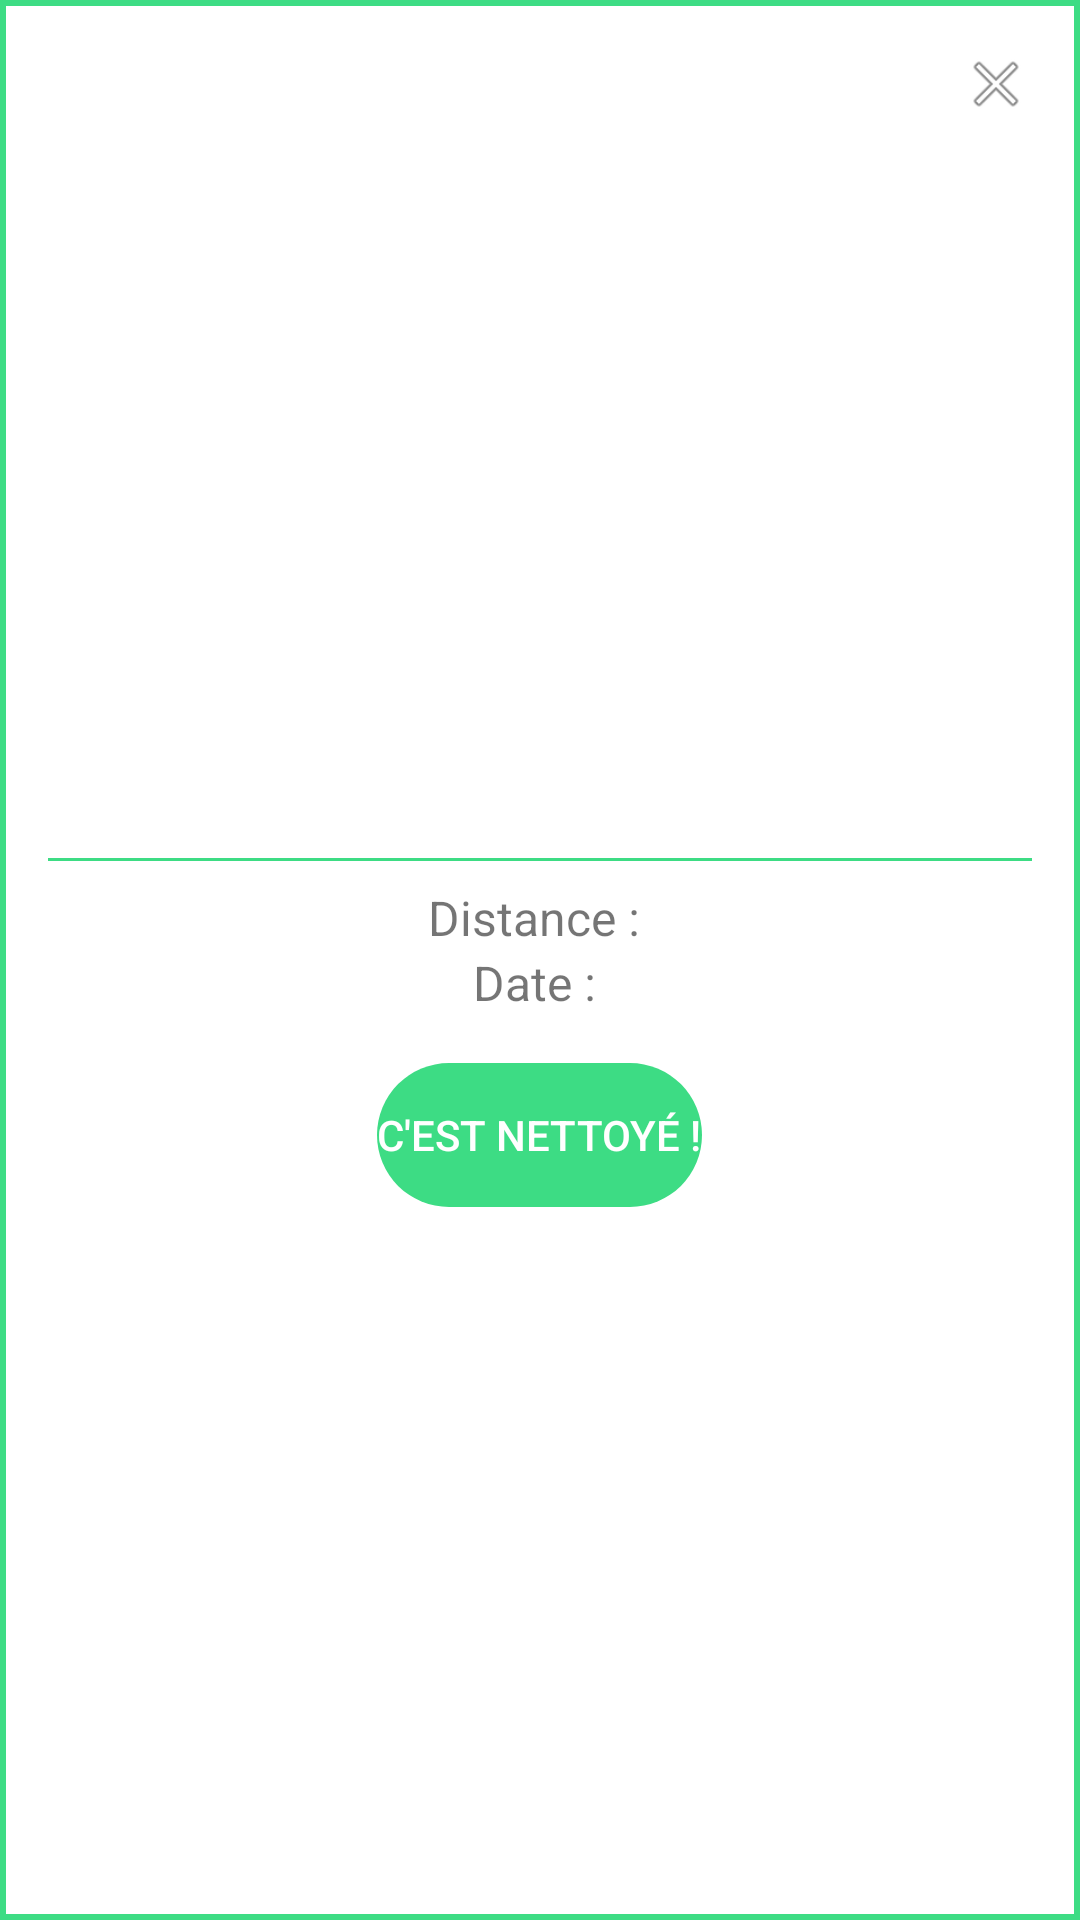

Layout XML and referenced resources for this Android screen:
<!-- AndroidManifest.xml: application theme Theme.Poubelledroid -->
<!-- res/layout/info_window.xml -->
<?xml version="1.0" encoding="utf-8"?>
<RelativeLayout
    xmlns:android="http://schemas.android.com/apk/res/android"
    android:id="@+id/layout_info_window"
    android:layout_width="wrap_content"
    android:layout_height="wrap_content"
    android:padding="16dp"
    android:clickable="true"
    android:focusable="true"
    android:background="@drawable/popup_border">

    <RelativeLayout
        android:id="@+id/layout_title"
        android:layout_width="match_parent"
        android:layout_height="wrap_content">

        <TextView
            android:id="@+id/title"
            android:layout_width="wrap_content"
            android:layout_height="wrap_content"
            android:layout_alignParentStart="true"
            android:layout_toStartOf="@+id/imageview_close_info_window"
            android:gravity="center_horizontal"
            android:textSize="18sp"
            android:textStyle="bold" />

        <ImageView
            android:id="@+id/imageview_close_info_window"
            android:layout_width="24dp"
            android:layout_height="24dp"
            android:layout_alignParentEnd="true"
            android:src="@android:drawable/ic_menu_close_clear_cancel"
            android:clickable="true"
            android:focusable="true" />
    </RelativeLayout>

    <ImageView
        android:id="@+id/imageView_info_window"
        android:layout_width="match_parent"
        android:layout_height="200dp"
        android:layout_below="@+id/layout_title"
        android:layout_centerHorizontal="true"
        android:scaleType="centerCrop"
        android:layout_marginTop="8dp"
        android:layout_marginBottom="8dp" />

    <TextView
        android:id="@+id/description"
        android:layout_width="match_parent"
        android:layout_height="wrap_content"
        android:layout_below="@id/imageView_info_window"
        android:gravity="center_horizontal"
        android:textSize="16sp"
        android:textStyle="italic" />

    <View
        android:id="@+id/divider"
        android:layout_width="match_parent"
        android:layout_height="1dp"
        android:background="?attr/colorPrimary"
        android:layout_below="@id/description"
        android:layout_marginTop="8dp"
        android:layout_marginBottom="8dp" />

    <TextView
        android:id="@+id/distance"
        android:layout_width="match_parent"
        android:layout_height="wrap_content"
        android:layout_below="@id/divider"
        android:gravity="center_horizontal"
        android:textSize="16sp"
        android:textStyle="normal"
        android:text="Distance : " />

    <TextView
        android:id="@+id/date"
        android:layout_width="match_parent"
        android:layout_height="wrap_content"
        android:layout_below="@id/distance"
        android:gravity="center_horizontal"
        android:textSize="16sp"
        android:textStyle="normal"
        android:text="Date : " />

    <Button
        android:id="@+id/button_clear_marker"
        android:layout_width="wrap_content"
        android:layout_height="wrap_content"
        android:text="@string/c_est_nettoy"
        android:layout_below="@id/date"
        android:layout_centerHorizontal="true"
        android:layout_marginTop="16dp"
        android:backgroundTint="@color/colorPoubelledroid"
        android:textColor="?attr/relativeLayoutBackground"
        android:elevation="0dp"
        android:background="@drawable/rounded_button"
        style="?android:attr/borderlessButtonStyle" />

</RelativeLayout>
<!-- resources referenced by this layout -->
<resources>
  <color name="colorPoubelledroid">#3DDC84</color>
  <!-- drawable popup_border (drawable) -->
  <?xml version="1.0" encoding="utf-8"?>
  <shape xmlns:android="http://schemas.android.com/apk/res/android">
      <solid android:color="?attr/relativeLayoutBackground"/>
      <stroke android:width="2dp" android:color="?attr/colorPrimary" />
  </shape>
  <!-- drawable rounded_button (drawable) -->
  <?xml version="1.0" encoding="utf-8"?>
  <shape xmlns:android="http://schemas.android.com/apk/res/android">
      <solid android:color="?attr/colorPrimary"/>
      <corners android:radius="100dp"/>
  </shape>
  <string name="c_est_nettoy">C\'est nettoyé !</string>
  <style name="Theme.Poubelledroid" parent="Theme.MaterialComponents.DayNight.DarkActionBar">
          
          <item name="colorPrimary">@color/colorPoubelledroid</item>
          <item name="colorPrimaryDark">@color/dark</item>
          <item name="colorPrimaryVariant">@color/colorPoubelledroid</item>
  
          
          <item name="colorSecondary">@color/colorPoubelledroid</item>
          <item name="colorSecondaryVariant">@color/colorPoubelledroid</item>
          <item name="colorOnPrimary">@color/dark</item>
          <item name="colorOnSecondary">@color/dark</item>
  
          
  
          <item name="relativeLayoutBackground">@color/white</item>
  
          <item name="windowActionBar">true</item>
          <item name="windowNoTitle">false</item>
      </style>
  <color name="dark">#121212</color>
  <color name="white">#FFFFFFFF</color>
</resources>
